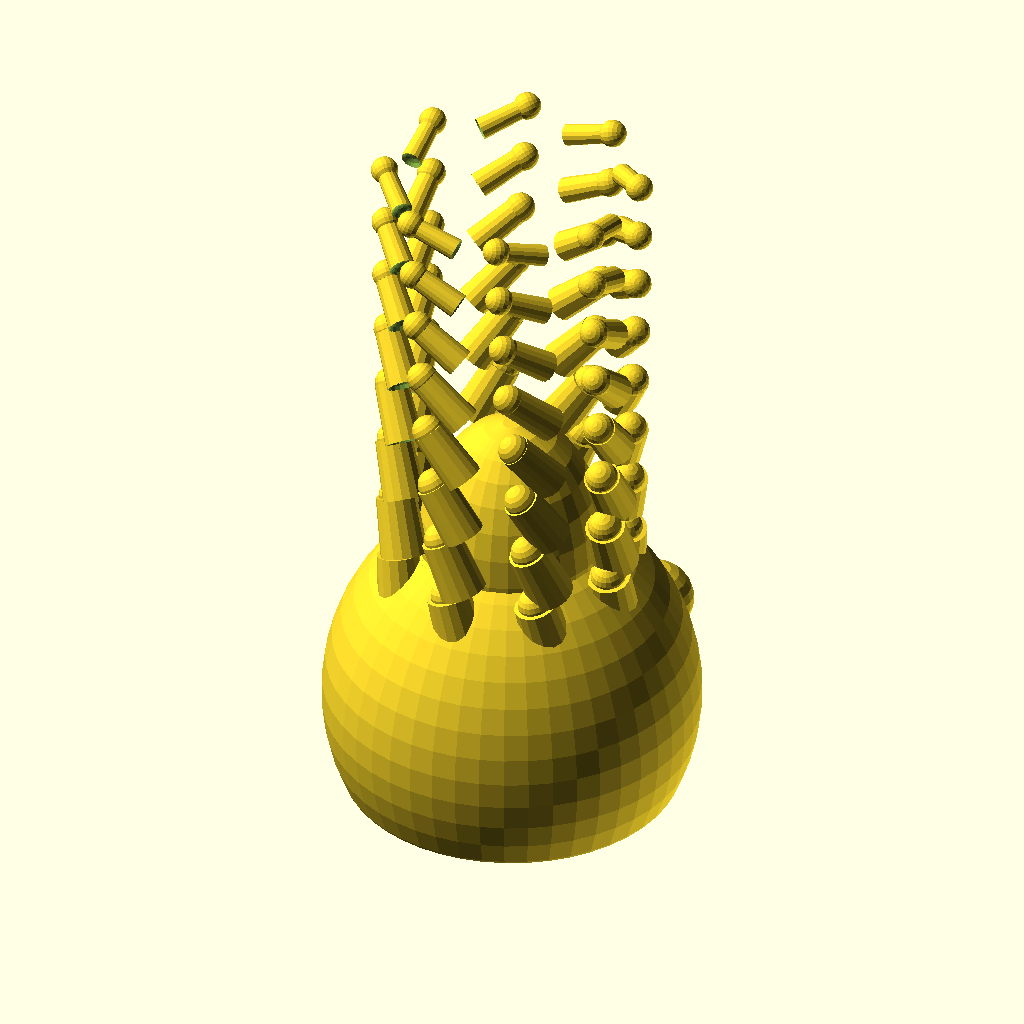
Cell 1 — every parameter at its default value.
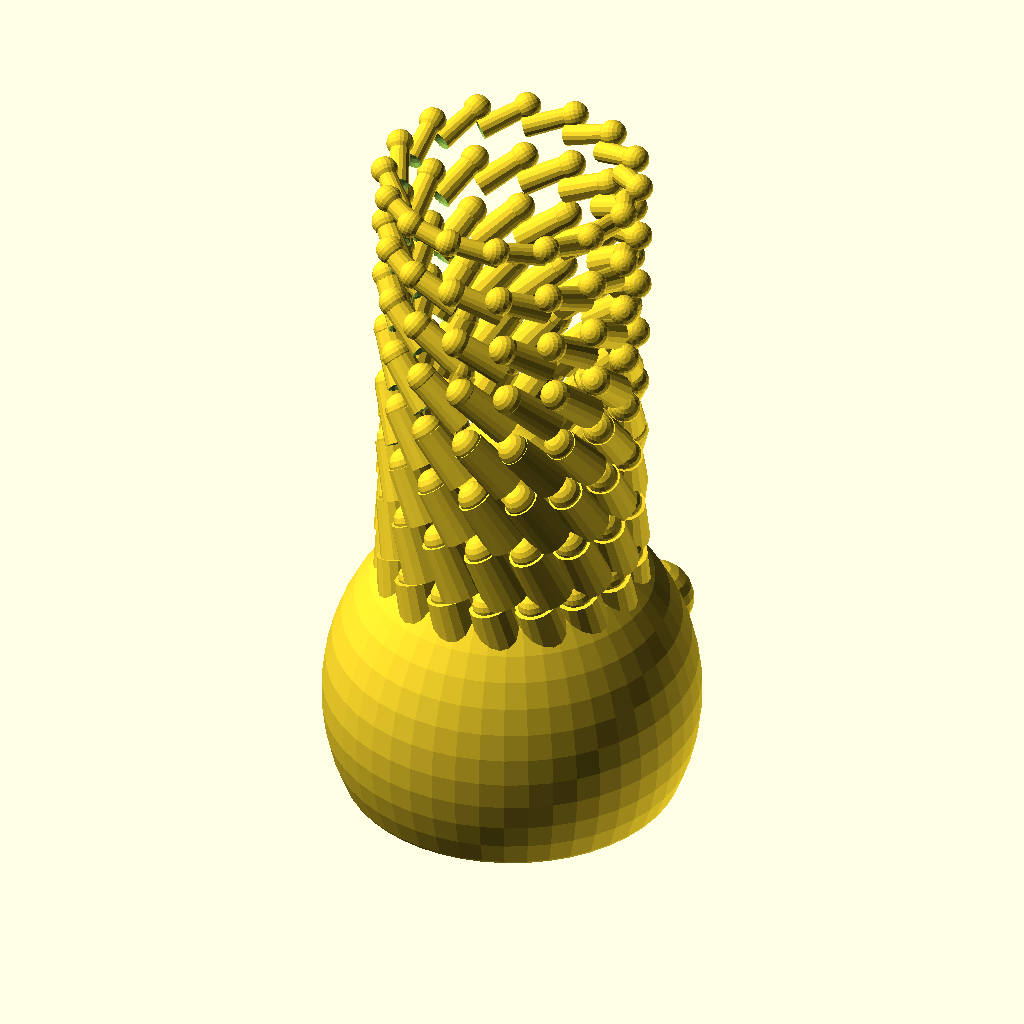
Cell 2 — TENTACLES set to 16, the other parameters unchanged.
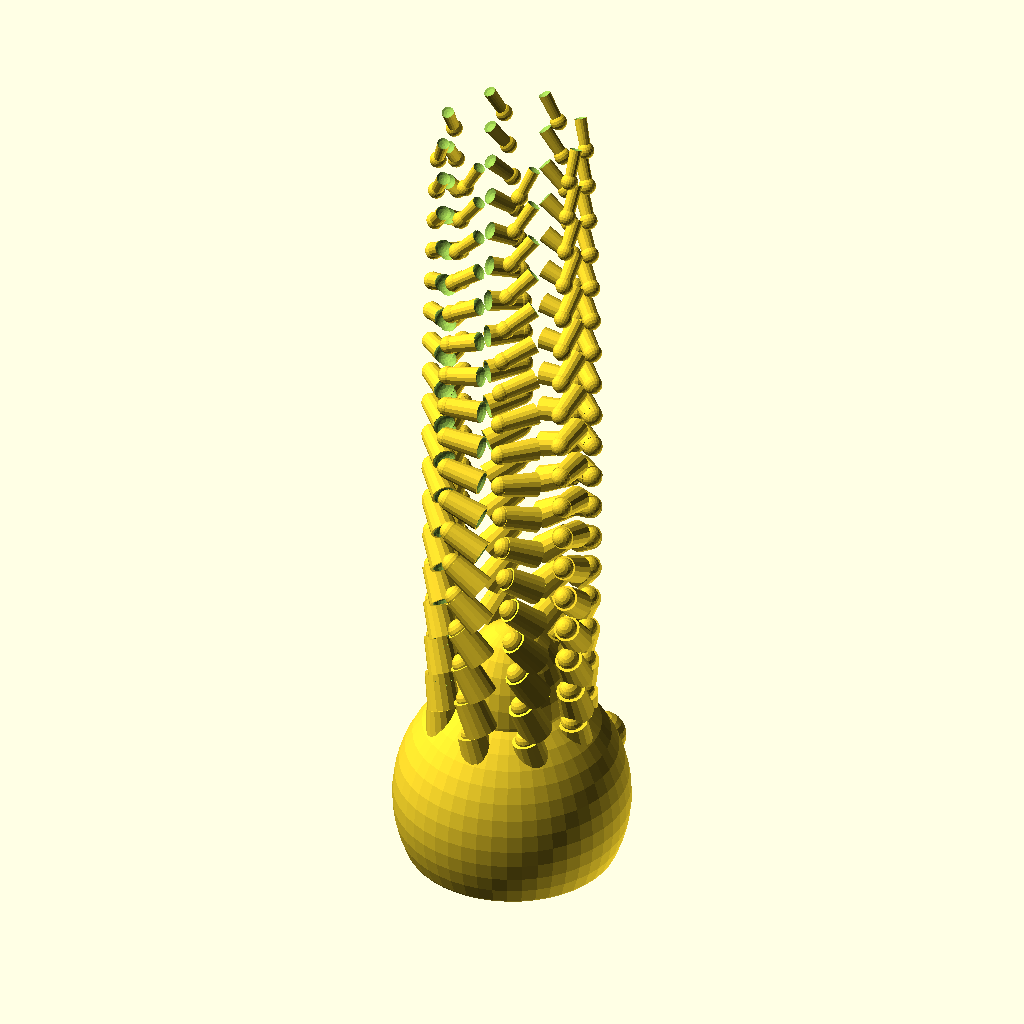
Cell 3 — TENT_SEGS set to 20, the other parameters unchanged.
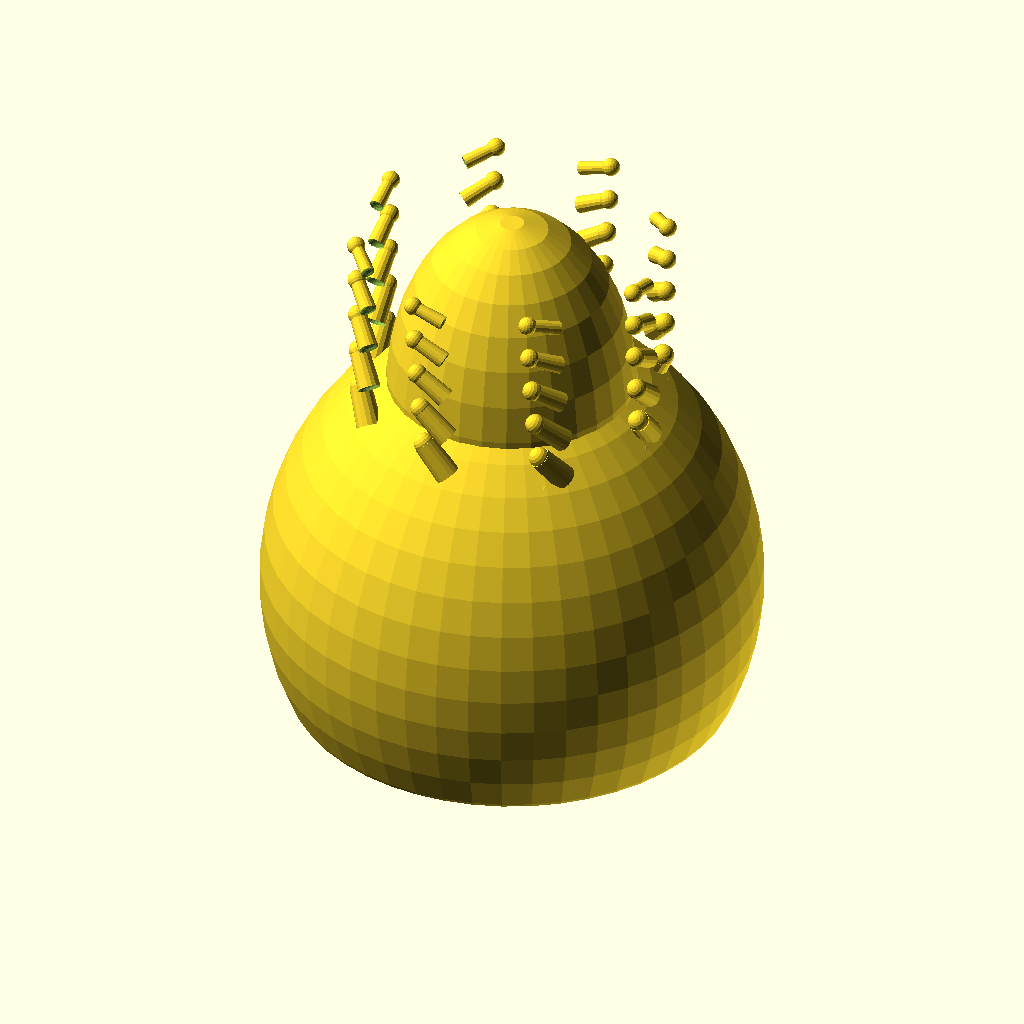
Cell 4: BODY_D = 100 (everything else at default).
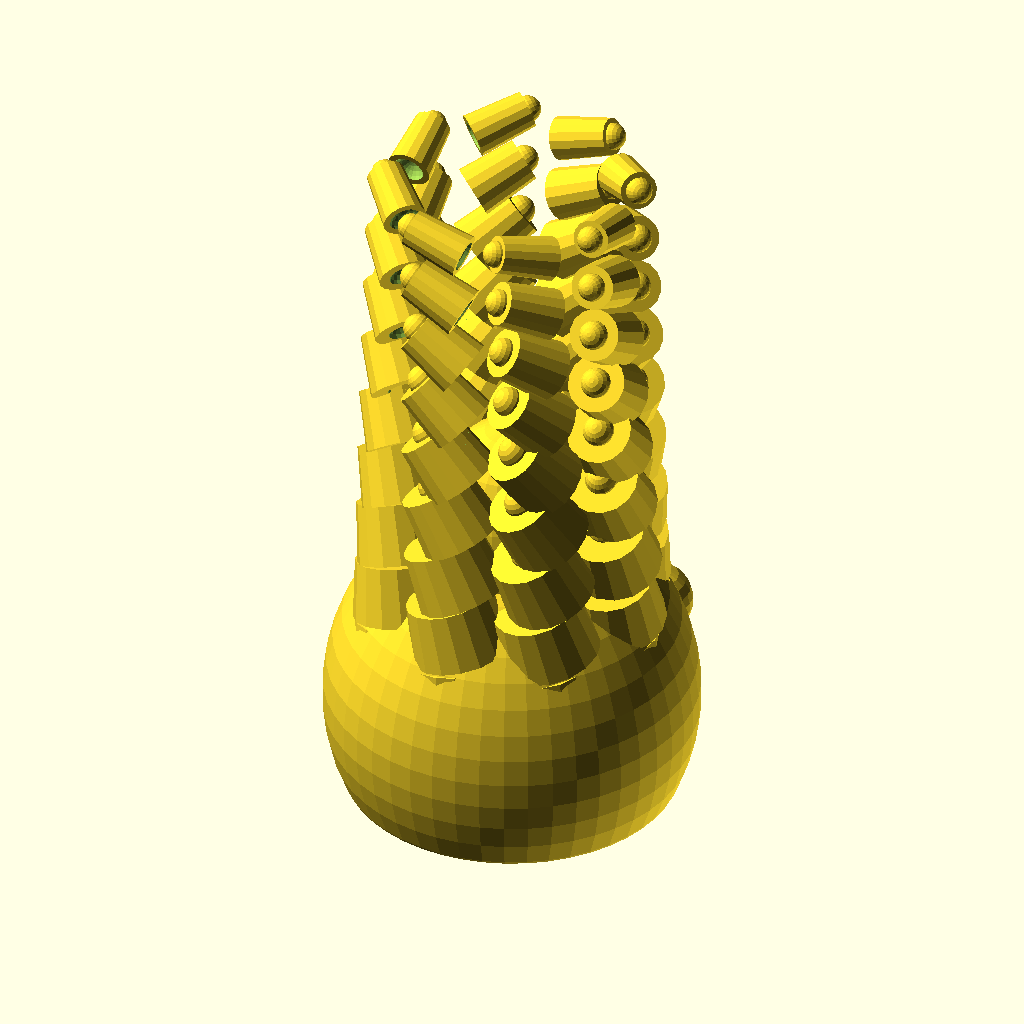
Cell 5 — TENT_W0 set to 16, the other parameters unchanged.
The same orthographic view direction (rotation 55°, 0°, 25°; colour scheme Cornfield) for every cell, with the view re-fitted per cell, so scale and position can differ between cells.
OpenSCAD source file models/flexi/flexi_octopus.scad:
// Flexi Octopus - Print-in-Place, Wiggly Tentacles
// One of the most-printed flexi models on MakerWorld & Printables
// Print: 0.2mm, 3 walls, 15% infill, NO supports
// Best in TPU or PLA — TPU gives better flex

TENTACLES   = 8;
TENT_SEGS   = 10;
BODY_D      = 50;
BODY_H      = 35;
TENT_W0     = 8;    // Tentacle base width
TENT_W1     = 2;    // Tentacle tip width
TENT_H      = 8;    // Segment height
SEG_GAP     = 1.0;  // Joint clearance
JOINT_D     = 5.0;
JOINT_PLAY  = 0.5;

module body() {
    difference() {
        union() {
            // Main dome
            scale([1, 1, 1.1])
                sphere(d = BODY_D, $fn = 48);
            // Mantle bump
            translate([0, 0, BODY_D * 0.45])
                scale([0.5, 0.5, 0.8])
                    sphere(d = BODY_D, $fn = 32);
        }
        // Cut flat bottom for bed adhesion
        translate([0, 0, -BODY_D]) cube([BODY_D*2, BODY_D*2, BODY_D*1.5], center = true);
    }
    // Eyes
    for (s = [-1, 1])
        translate([s * 12, BODY_D/2 - 6, 6]) {
            sphere(d = 10, $fn = 24);
            translate([0, 3, 0]) sphere(d = 6, $fn = 20); // pupil bump
        }
}

module tent_segment(i, total, r_base) {
    t = i / total;
    w = TENT_W0 * (1 - t * 0.7);
    rotate([0, 0, 0])
    difference() {
        union() {
            cylinder(d1 = w, d2 = w * 0.85, h = TENT_H, $fn = 16);
            // Ball joint on top
            translate([0, 0, TENT_H])
                sphere(d = JOINT_D * (1 - t * 0.3), $fn = 20);
        }
        // Socket for ball below (printed as bridging gap)
        if (i > 0)
            translate([0, 0, -SEG_GAP/2])
                sphere(d = JOINT_D * (1 - (i-1)/total * 0.3) + JOINT_PLAY, $fn = 20);
    }
}

module tentacle(angle) {
    rotate([0, 0, angle])
        translate([BODY_D * 0.3, 0, -2])
            for (i = [0 : TENT_SEGS - 1]) {
                translate([0, 0, i * (TENT_H + SEG_GAP)])
                    rotate([8 * i, 0, 0])   // curl outward
                        tent_segment(i, TENT_SEGS, BODY_D * 0.3);
            }
}

union() {
    body();
    for (i = [0 : TENTACLES - 1])
        tentacle(i * 360 / TENTACLES);
}
Parameter table extracted from the source (name, type, default, range or options):
TENTACLES: number, default 8
TENT_SEGS: number, default 10
BODY_D: number, default 50
BODY_H: number, default 35
TENT_W0: number, default 8
TENT_W1: number, default 2
TENT_H: number, default 8
SEG_GAP: number, default 1
JOINT_D: number, default 5
JOINT_PLAY: number, default 0.5
